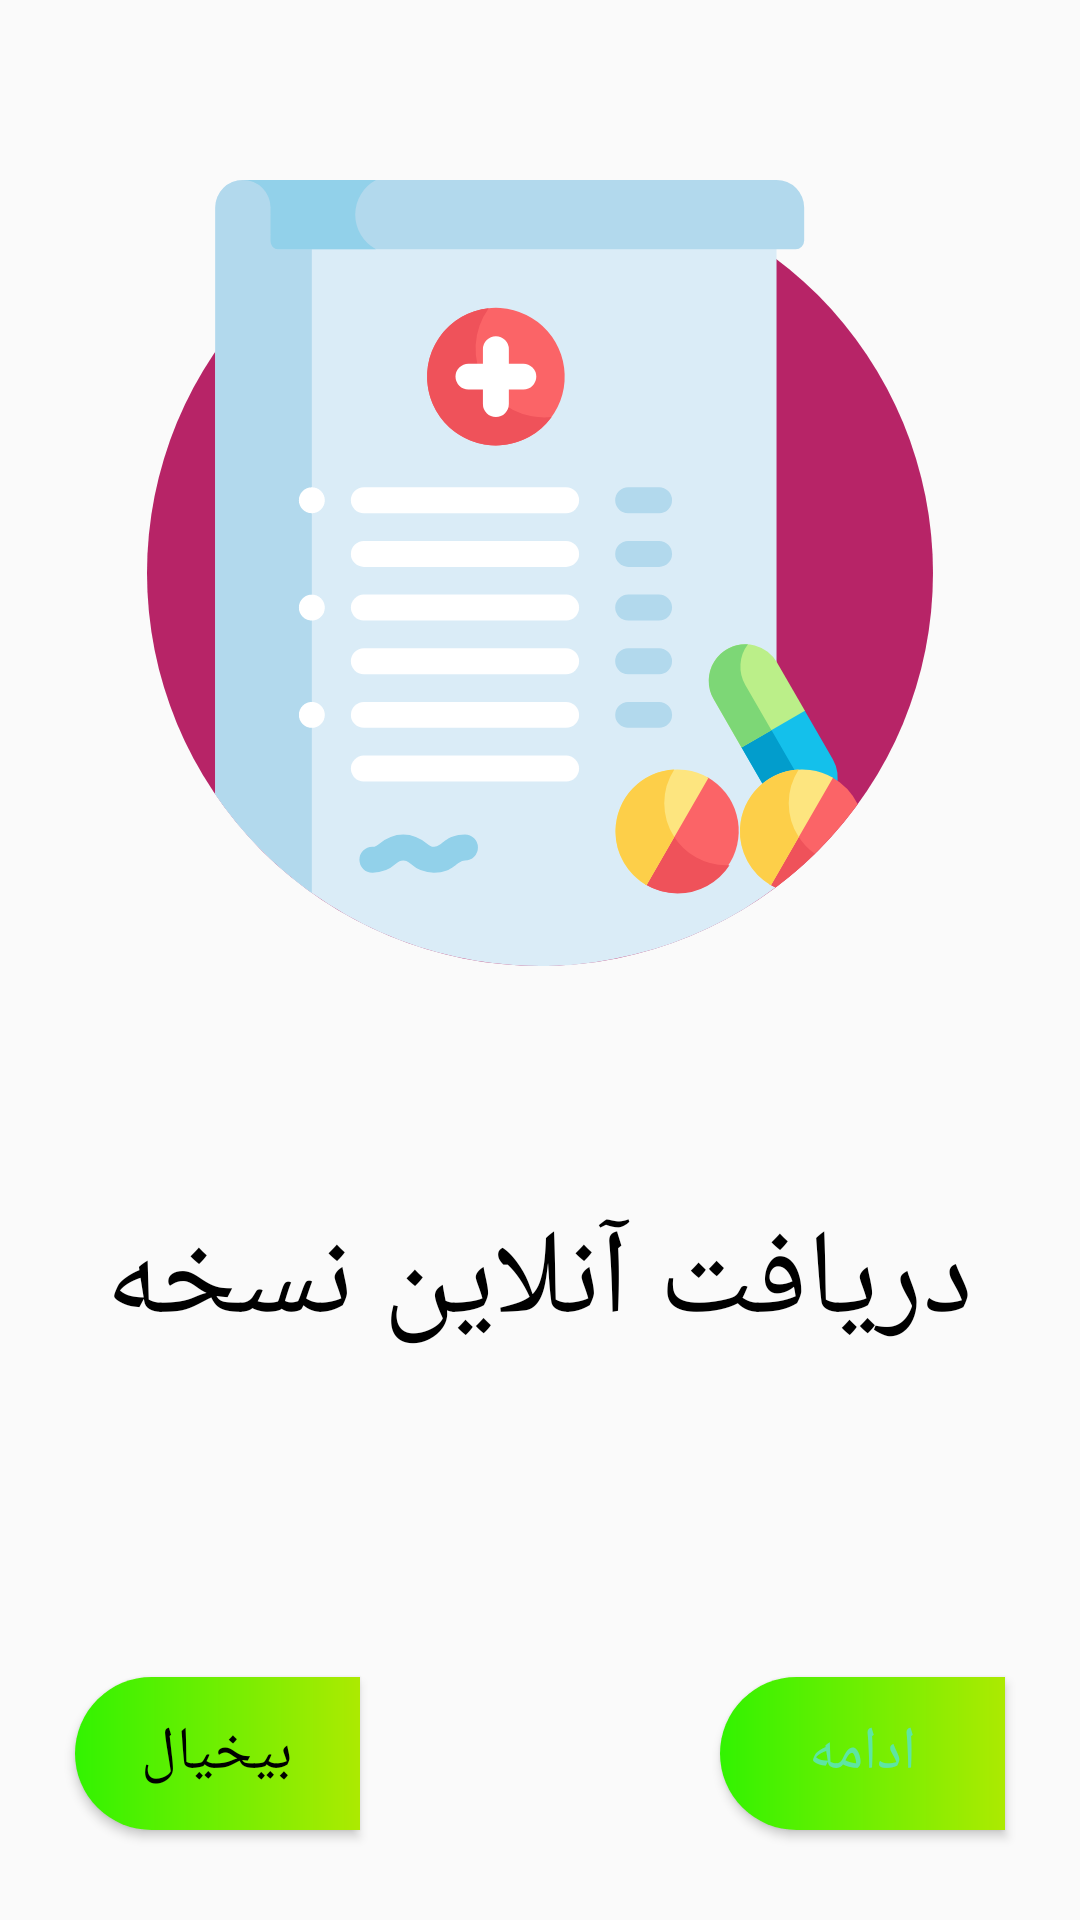

Produce the Android XML layout that renders to this screen, including the resource entries it uses.
<!-- AndroidManifest.xml: application theme AppTheme -->
<!-- res/layout/frag_c.xml -->
<?xml version="1.0" encoding="utf-8"?>
<FrameLayout xmlns:android="http://schemas.android.com/apk/res/android"
    xmlns:tools="http://schemas.android.com/tools"
    android:layout_width="match_parent"
    android:layout_height="match_parent"
    tools:context=".Frag_C">
    <ImageView
        android:id="@+id/imgA"
        android:layout_width="450dp"
        android:layout_height="262dp"
        android:layout_marginTop="60dp"
        android:layout_gravity="top|center_horizontal"
        android:padding="0dp"
        android:src="@drawable/ic_frag_c" />

    <TextView
        android:layout_width="wrap_content"
        android:layout_height="wrap_content"
        android:layout_below="@id/imgA"
        android:layout_gravity="center_horizontal"
        android:text="دریافت آنلاین نسخه"
        android:textColor="#000"
        android:textSize="40dp"
        android:layout_marginTop="400dp"/>

    <Button
        android:id="@+id/btnA"
        android:layout_width="95dp"
        android:layout_height="51dp"
        android:layout_gravity="left|bottom"
        android:background="@drawable/bc"
        android:layout_marginLeft="25dp"
        android:layout_marginBottom="30dp"
        android:textAlignment="center"
        android:text="بیخیال"
        android:textColor="#000"
        android:textSize="20dp" />

    <Button
        android:id="@+id/btnB"
        android:layout_width="95dp"
        android:layout_height="51dp"
        android:layout_gravity="right|bottom"
        android:background="@drawable/bc"
        android:layout_marginRight="25dp"
        android:layout_marginBottom="30dp"
        android:textAlignment="center"
        android:text="ادامه"
        android:textColor="#5ee5a3"
        android:textSize="20dp"/>
</FrameLayout>
<!-- resources referenced by this layout -->
<resources>
  <!-- drawable bc (drawable) -->
  <?xml version="1.0" encoding="utf-8"?>
  <shape xmlns:android="http://schemas.android.com/apk/res/android"
      >
      <corners android:topLeftRadius="150dp"
          android:bottomLeftRadius="150dp"
          />
  
      <gradient android:endColor="#acea01"
      android:startColor="#32f301"
      android:angle="360"/>
  
  </shape>
  <!-- drawable ic_frag_c: vector/xml drawable (drawable, 6168 chars, omitted) -->
  <style name="AppTheme" parent="Theme.AppCompat.Light.NoActionBar">
          
          <item name="colorPrimary">@color/colorPrimary</item>
          <item name="colorPrimaryDark">@color/colorPrimaryDark</item>
          <item name="colorAccent">@color/colorAccent</item>
      </style>
  <color name="colorPrimary">#008577</color>
  <color name="colorPrimaryDark">#00574B</color>
  <color name="colorAccent">#3be235</color>
</resources>
